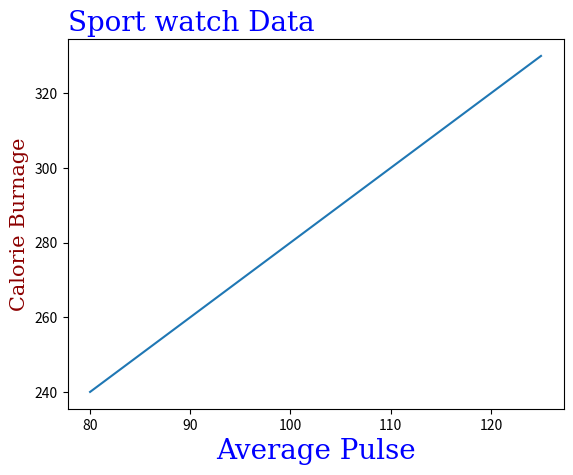

Write the Python code that produced this figure.
# With Pyplot, you can use the xlabel() and ylabel() functions to set a label for the x- and y-axis.
import matplotlib.pyplot as plt
import numpy as np

x = np.array([80, 85, 90, 95, 100, 105, 110, 115, 120, 125])
y = np.array([240, 250, 260, 270, 280, 290, 300, 310, 320, 330])

font1 = {'family':'serif','color':'blue','size':20}
font2 = {'family':'serif','color':'darkred','size':15}

plt.plot(x,y)
# You can use the loc parameter in title() to position the title.
# Legal values are: 'left', 'right', and 'center'. Default value is 'center'.

plt.title("Sport watch Data" , fontdict=font1, loc='left')
#You can use the fontdict parameter in xlabel(), ylabel(), and title() to set font properties for the title and labels.

plt.xlabel("Average Pulse", fontdict=font1)
plt.ylabel("Calorie Burnage" , fontdict=font2)

plt.show()
